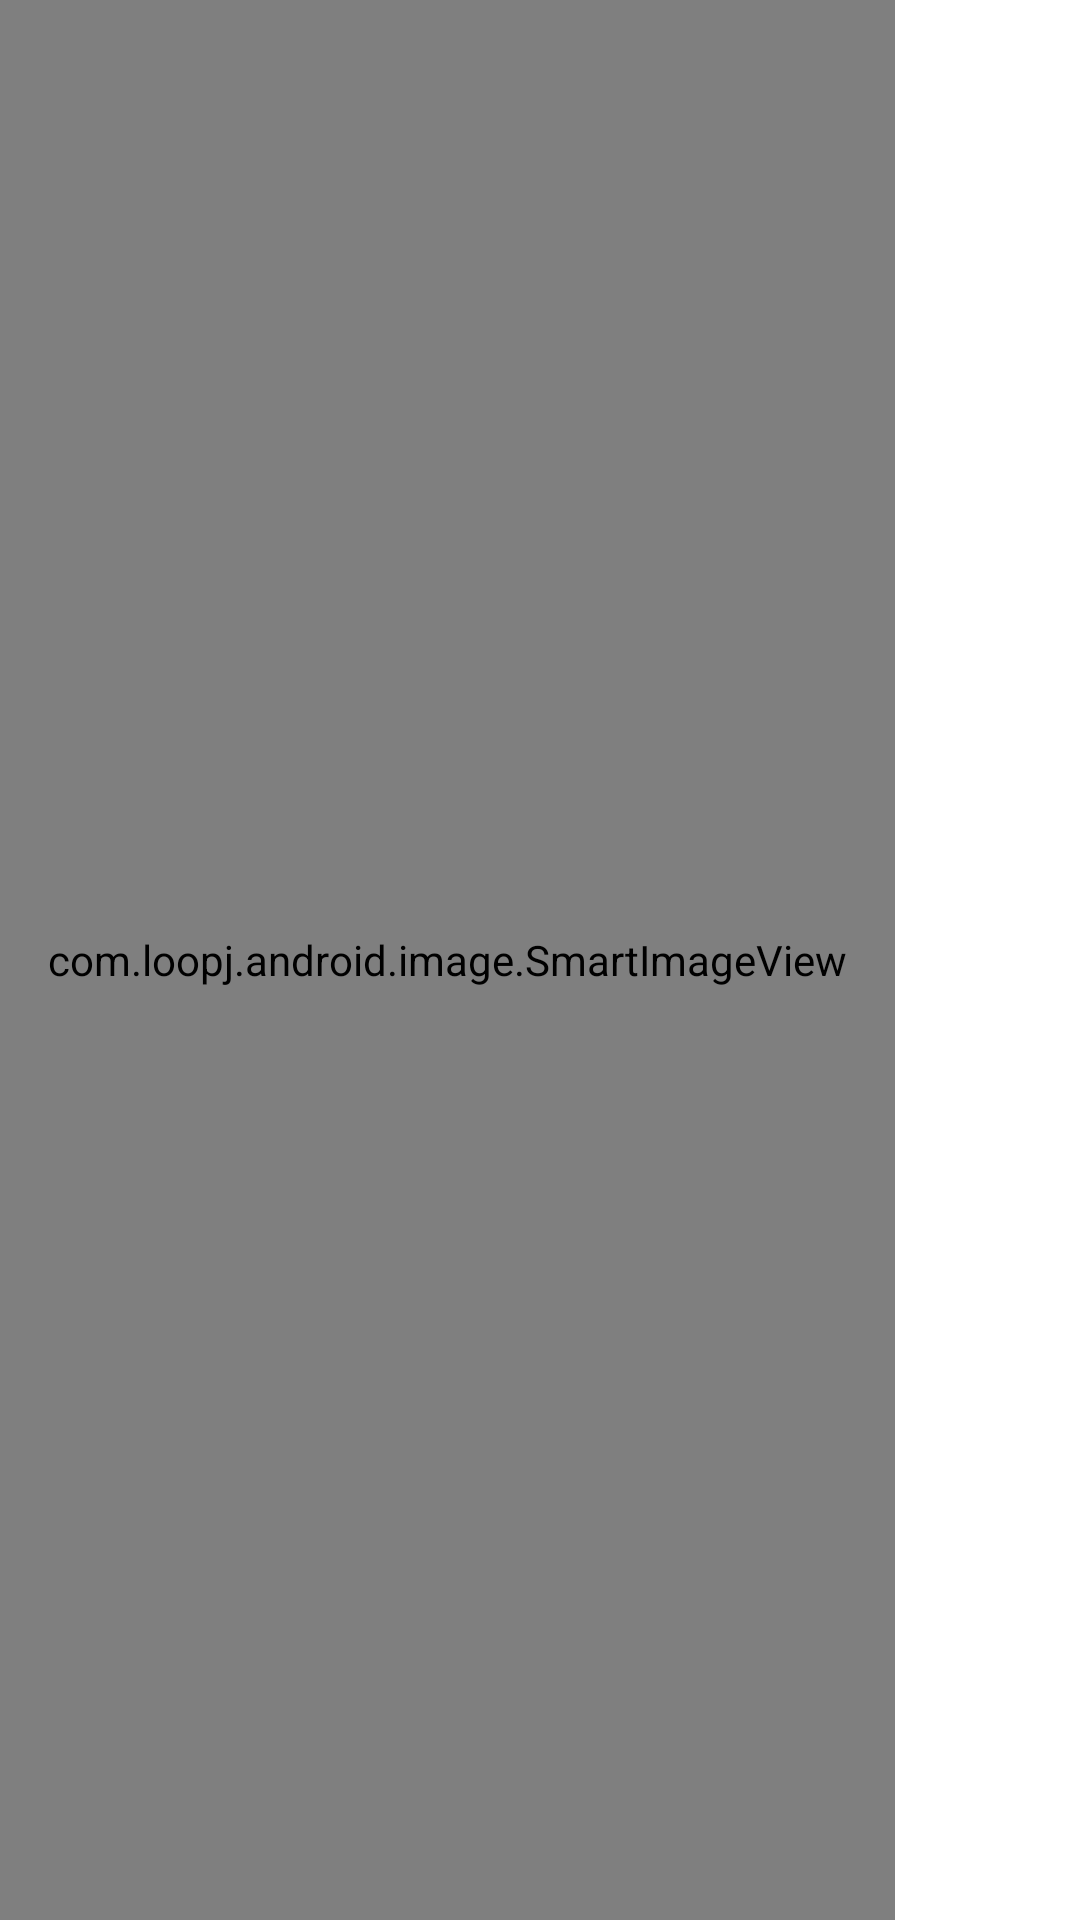

Write the Android layout XML for this screen, with the resource values it uses.
<!-- AndroidManifest.xml: application theme AppTheme -->
<!-- res/layout/layout_artist_list.xml -->
<?xml version="1.0" encoding="utf-8"?>
<RelativeLayout xmlns:android="http://schemas.android.com/apk/res/android"
    android:layout_width="match_parent"
    android:layout_height="match_parent">

    <com.loopj.android.image.SmartImageView
        android:id="@+id/image"
        android:padding="16dp"
        android:layout_height="wrap_content"
        android:layout_width="wrap_content"
        android:layout_alignParentTop="true"
        android:layout_alignParentBottom="true"/>

    <TextView
        android:id="@+id/name"
        android:layout_width="match_parent"
        android:layout_height="wrap_content"
        style="@style/ArtistNameList"
        android:layout_alignParentTop="true"
        android:singleLine="false"
        android:layout_toRightOf="@+id/image"
        android:layout_toEndOf="@+id/image"/>

    <TextView
        android:id="@+id/genres"
        android:layout_width="match_parent"
        android:layout_height="wrap_content"
        style="@style/ArtistGenreList"
        android:layout_toRightOf="@+id/image"
        android:layout_toEndOf="@+id/image"
        android:layout_below="@id/name" />

    <TextView
        android:id="@+id/albums_songs"
        android:layout_width="match_parent"
        android:layout_height="wrap_content"
        style="@style/ArtistWorkList"
        android:layout_toRightOf="@+id/image"
        android:layout_toEndOf="@+id/image"
        android:layout_alignParentBottom="true" />

</RelativeLayout>
<!-- resources referenced by this layout -->
<resources>
  <style name="ArtistGenreList">
          <item name="android:textSize">14sp</item>
          <item name="android:textColor">#999999</item>
          <item name="android:paddingTop">5dp</item>
      </style>
  <style name="ArtistNameList">
          <item name="android:textSize">16sp</item>
          <item name="android:textColor">#000000</item>
          <item name="android:paddingTop">22dp</item>
      </style>
  <style name="ArtistWorkList">
          <item name="android:textSize">14sp</item>
          <item name="android:textColor">#999999</item>
          <item name="android:paddingBottom">16dp</item>
      </style>
  <style name="AppTheme" parent="Theme.AppCompat.Light.DarkActionBar">
          
          <item name="colorPrimary">@color/colorMain</item>
          <item name="colorPrimaryDark">@color/colorDark</item>
          <item name="colorAccent">@color/colorAccent</item>
          <item name="android:windowBackground">@color/colorBackground</item>
          <item name="android:colorBackground">@color/colorBackground</item>
      </style>
  <color name="colorMain">#967AD6</color>
  <color name="colorDark">#7F67B6</color>
  <color name="colorAccent">#FF4081</color>
  <color name="colorBackground">#ffffff</color>
</resources>
